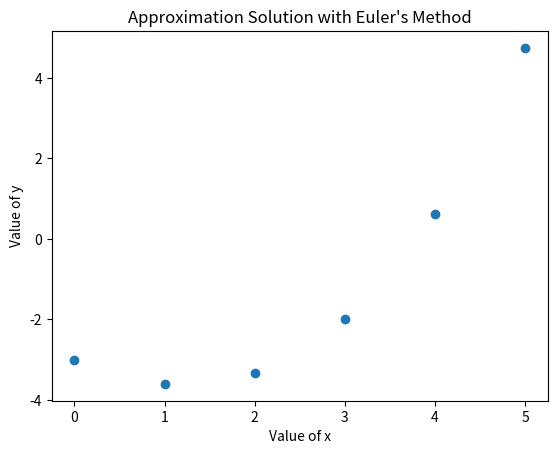

The script that saved this image:
import numpy as np
from matplotlib import pyplot as plt

x0 = 0
y0 = -3
xf = 5
n = 6 #numerp de pasos es limite del conjunto +1
deltax = (xf-x0)/(n-1)
x = np.linspace(x0,xf,n)

def f(x,y):
	return x+(1/5)*y

y = np.zeros([n])
y[0] = y0

for i in range(1,n):
	y[i] = deltax*f(x[i-1],y0) + y0
	y0 = y[i]

print("x_n\t    y_n")
for i in range(n):
	print(x[i],"\t",format(y[i],'6f'))

plt.plot(x,y,'o')
plt.xlabel("Value of x")
plt.ylabel("Value of y")
plt.title("Approximation Solution with Euler's Method")
plt.show()